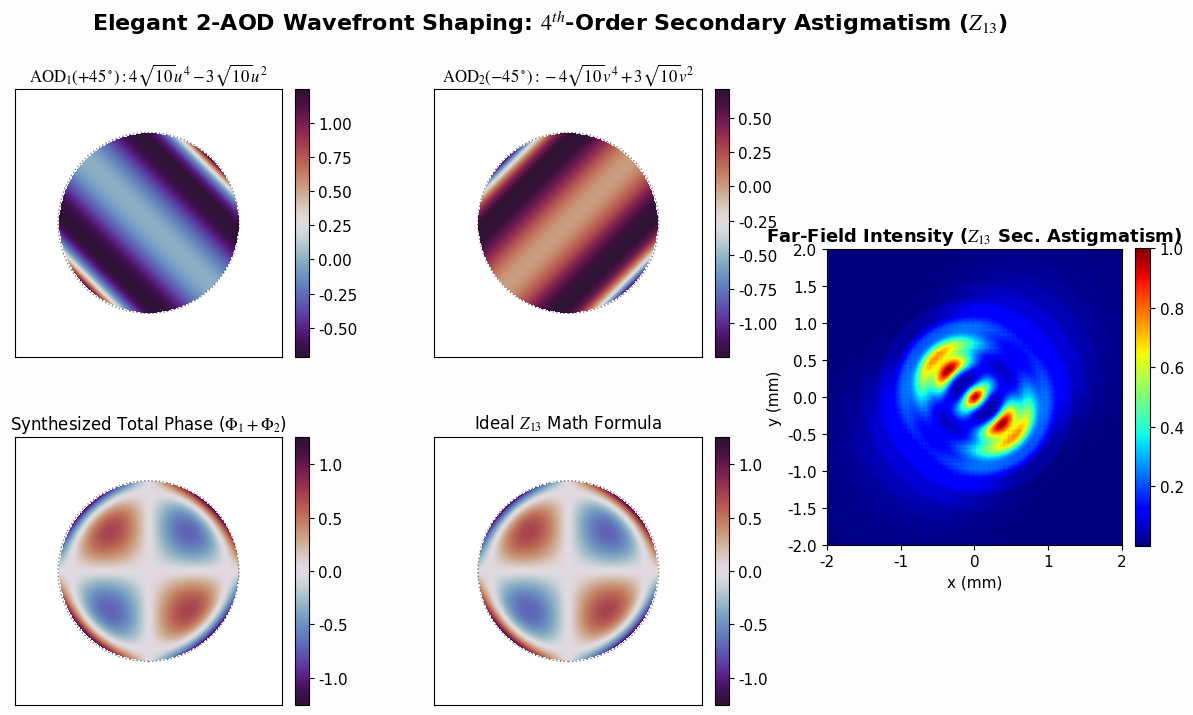

Here is the Python script that generated this plot:
import numpy as np
import matplotlib.pyplot as plt
from matplotlib.gridspec import GridSpec

# ==========================================
# 1. 全局设置与物理网格
# ==========================================
plt.rcParams['font.family'] = 'serif'
plt.rcParams['font.serif'] = ['Times New Roman']
plt.rcParams['mathtext.fontset'] = 'stix'
plt.rcParams['font.size'] = 11

wl = 355e-9           
w0 = 1.35e-3          
z_prop = 1.7          
k = 2 * np.pi / wl    

L = 10e-3             # 视窗 10mm
N = 1024              
dx = L / N
x = np.linspace(-L/2, L/2, N)
y = np.linspace(-L/2, L/2, N)
X, Y = np.meshgrid(x, y)

Xn = X / w0
Yn = Y / w0
U = (np.sqrt(2) / 2) * (Xn + Yn) 
V = (np.sqrt(2) / 2) * (Xn - Yn) 

# 控制像差深度 A (Z13系数很大，A设小一点防极度混叠)
A = 0.4

# 圆形光阑
pupil_mask = (Xn**2 + Yn**2) <= 1.0
E_in = np.zeros_like(X)
E_in[pupil_mask] = 1.0

def angular_spectrum_propagate(E0, wl, z, dx):
    Ny, Nx = E0.shape
    fx = np.fft.fftfreq(Nx, d=dx)
    fy = np.fft.fftfreq(Ny, d=dx)
    FX, FY = np.meshgrid(fx, fy)
    term = np.maximum(1.0 - (wl * FX)**2 - (wl * FY)**2, 0)
    H = np.exp(1j * k * z * np.sqrt(term))
    return np.fft.ifft2(np.fft.fft2(E0) * H)

# ==========================================
# 2. 生成 Z13 (Secondary Astigmatism 45°) 
# ==========================================
c = np.sqrt(10)

# 按照推导的 2-AOD 极简配方
phi_AOD1 = A * (4 * c * U**4 - 3 * c * U**2)
phi_AOD2 = A * (-4 * c * V**4 + 3 * c * V**2)

# 合成总相位
phi_total = phi_AOD1 + phi_AOD2

# 理论标准 Z13 公式验证
phi_ideal = A * (8*c*(Xn**3)*Yn + 8*c*Xn*(Yn**3) - 6*c*Xn*Yn)

# 衍射传播
E_out = angular_spectrum_propagate(E_in * np.exp(1j * phi_total), wl, z_prop, dx)
I_out = np.abs(E_out)**2
I_out /= np.max(I_out)

# ==========================================
# 3. 可视化绘图
# ==========================================
fig = plt.figure(figsize=(15, 8), facecolor='#fdfdfd')
gs = GridSpec(2, 3, wspace=0.3, hspace=0.3)
lim_span = 2
extent_mm = [-L/2*1e3, L/2*1e3, -L/2*1e3, L/2*1e3]

def plot_phase(ax, phi, title):
    phi_plot = np.where(pupil_mask, phi, np.nan)
    im = ax.imshow(phi_plot, extent=extent_mm, cmap='twilight_shifted', origin='lower')
    ax.set_xlim([-lim_span, lim_span]); ax.set_ylim([-lim_span, lim_span])
    ax.set_title(title, fontsize=12)
    ax.set_xticks([]); ax.set_yticks([])
    circle = plt.Circle((0, 0), w0*1e3, color='black', fill=False, linestyle=':', alpha=0.5)
    ax.add_patch(circle)
    fig.colorbar(im, ax=ax, fraction=0.046, pad=0.04)
    return im

def plot_intensity(ax, I_out, title):
    im = ax.imshow(I_out, extent=extent_mm, cmap='jet', origin='lower')
    ax.set_xlim([-lim_span, lim_span]); ax.set_ylim([-lim_span, lim_span])
    ax.set_title(title, fontsize=13, fontweight='bold')
    ax.set_xlabel("x (mm)"); ax.set_ylabel("y (mm)")
    fig.colorbar(im, ax=ax, fraction=0.046, pad=0.04)
    return im

# --- 上排：AOD 相位 ---
plot_phase(fig.add_subplot(gs[0, 0]), phi_AOD1, r"$\text{AOD}_1 (+45^\circ): 4\sqrt{10}u^4 - 3\sqrt{10}u^2$")
plot_phase(fig.add_subplot(gs[0, 1]), phi_AOD2, r"$\text{AOD}_2 (-45^\circ): -4\sqrt{10}v^4 + 3\sqrt{10}v^2$")

# --- 右侧大图：远场结果 ---
ax_farfield = fig.add_subplot(gs[:, 2]) # 占据右侧整列
plot_intensity(ax_farfield, I_out, r"Far-Field Intensity ($Z_{13}$ Sec. Astigmatism)")

# --- 下排：理论验证 ---
plot_phase(fig.add_subplot(gs[1, 0]), phi_total, r"Synthesized Total Phase ($\Phi_{1} + \Phi_{2}$)")
plot_phase(fig.add_subplot(gs[1, 1]), phi_ideal, r"Ideal $Z_{13}$ Math Formula")

plt.suptitle(r"Elegant 2-AOD Wavefront Shaping: $4^{th}$-Order Secondary Astigmatism ($Z_{13}$)", 
             fontsize=16, fontweight='bold', y=0.98)
plt.show()
